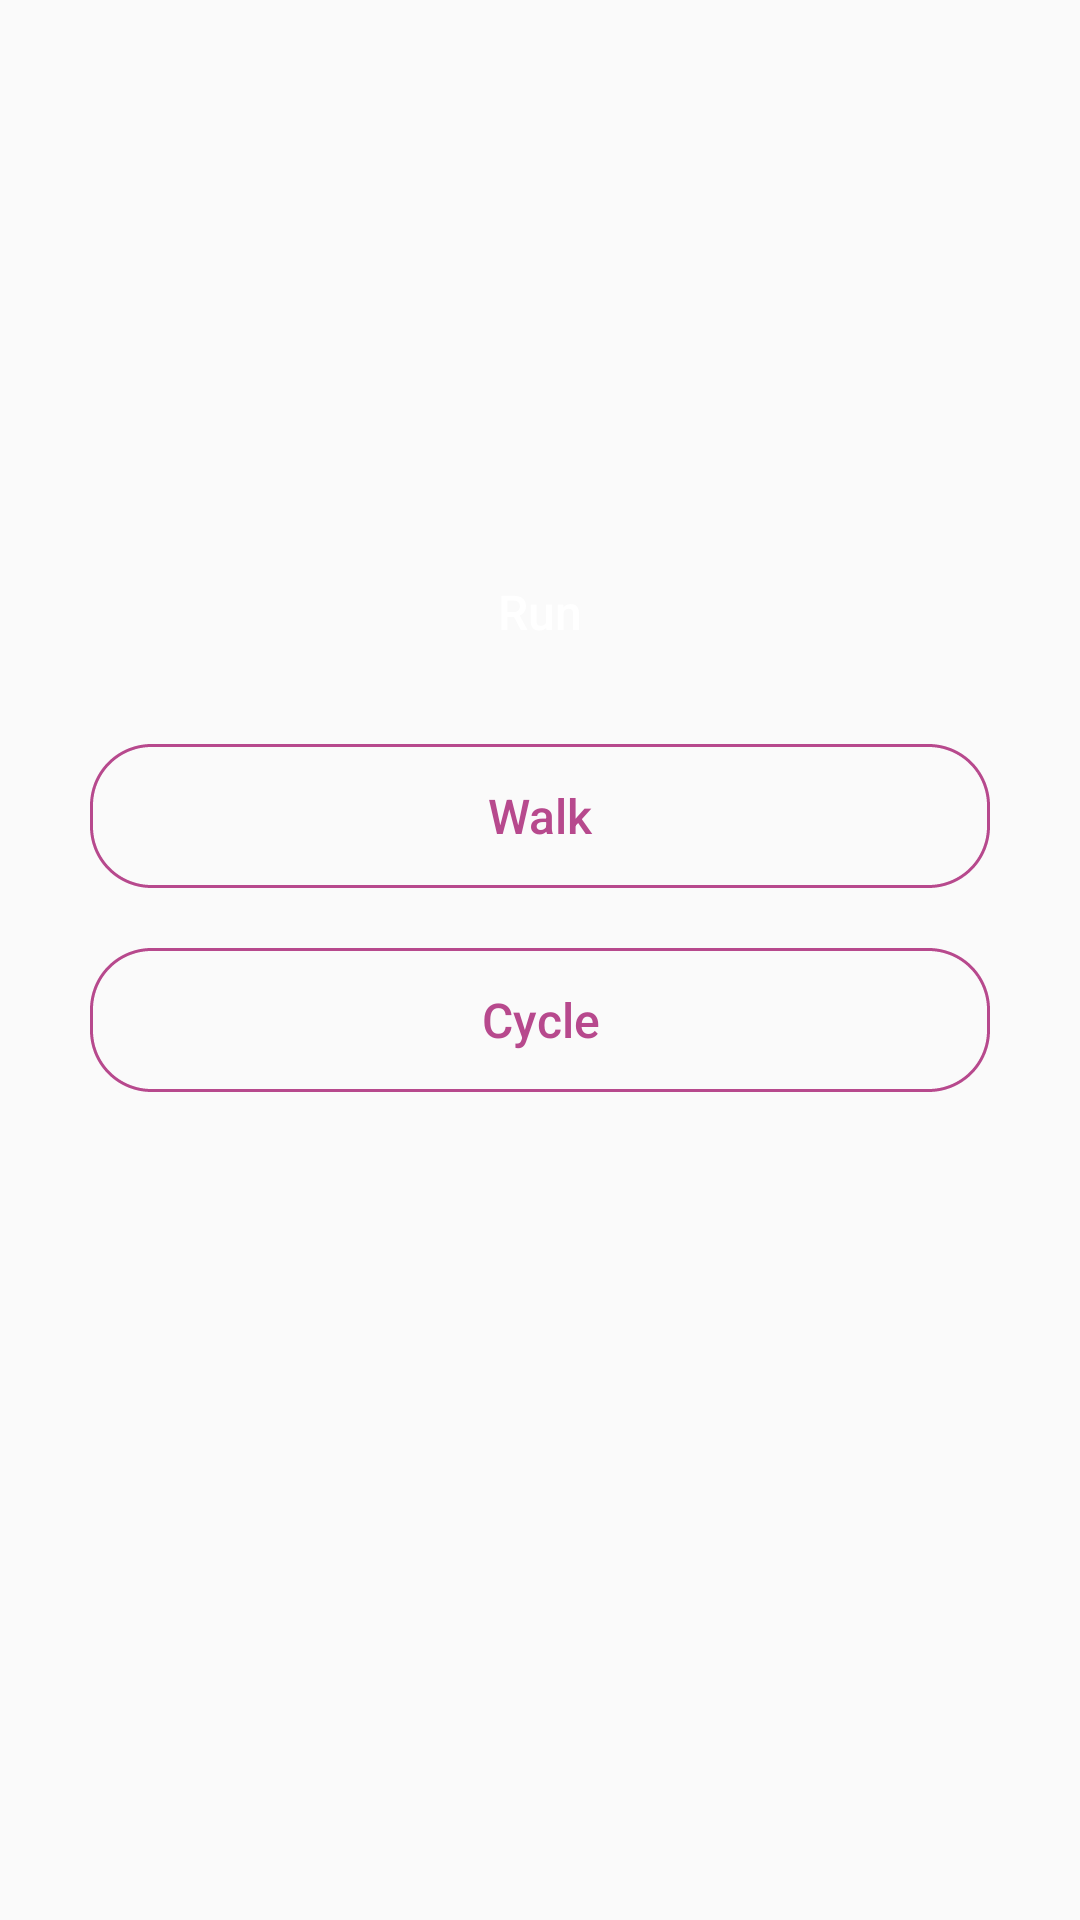

Here is an Android app screen rendered from its layout file. Give the layout XML and the strings, colors and styles it references.
<!-- AndroidManifest.xml: application theme AppTheme -->
<!-- res/layout/activity_select.xml -->
<?xml version="1.0" encoding="utf-8"?>
<androidx.constraintlayout.widget.ConstraintLayout xmlns:android="http://schemas.android.com/apk/res/android"
    xmlns:app="http://schemas.android.com/apk/res-auto"
    xmlns:tools="http://schemas.android.com/tools"
    android:layout_width="match_parent"
    android:layout_height="match_parent"
    android:layout_gravity="center"
    tools:context=".ui.ui.SelectActivity">

    <Button
        android:id="@+id/buttonRun"
        android:layout_width="match_parent"
        android:layout_height="wrap_content"
        android:layout_marginStart="30dp"
        android:layout_marginTop="180dp"
        android:layout_marginEnd="30dp"
        android:background="@drawable/button_theme_color_background"
        android:text="Run"
        android:textAllCaps="false"
        android:textColor="@color/colorWhite"
        android:textSize="16sp"
        app:layout_constraintStart_toStartOf="parent"
        app:layout_constraintTop_toTopOf="parent" />

    <Button
        android:id="@+id/buttonWalk"
        android:layout_width="match_parent"
        android:layout_height="wrap_content"
        android:layout_marginStart="30dp"
        android:layout_marginTop="20dp"
        android:layout_marginEnd="30dp"
        android:background="@drawable/button_theme_outline"
        android:text="Walk"
        android:textAllCaps="false"
        android:textColor="@color/colorPrimary"
        android:textSize="16sp"
        app:layout_constraintStart_toStartOf="parent"
        app:layout_constraintTop_toBottomOf="@id/buttonRun" />

    <Button
        android:id="@+id/buttonCycle"
        android:layout_width="match_parent"
        android:layout_height="wrap_content"
        android:layout_marginStart="30dp"
        android:layout_marginTop="20dp"
        android:layout_marginEnd="30dp"
        android:background="@drawable/button_theme_outline"
        android:text="Cycle"
        android:textAllCaps="false"
        android:textColor="@color/colorPrimary"
        android:textSize="16sp"
        app:layout_constraintStart_toStartOf="parent"
        app:layout_constraintTop_toBottomOf="@id/buttonWalk" />
</androidx.constraintlayout.widget.ConstraintLayout>
<!-- resources referenced by this layout -->
<resources>
  <color name="colorPrimary">#b7498d</color>
  <color name="colorWhite">#ffffff</color>
  <!-- drawable button_theme_outline (drawable) -->
  <?xml version="1.0" encoding="utf-8"?>
  <shape xmlns:android="http://schemas.android.com/apk/res/android"
      android:shape="rectangle">
      <stroke
          android:width="1dp"
          android:color="@color/colorPrimary"
          android:dashWidth="1dp" />
      <solid android:color="@android:color/transparent" />
      <corners android:radius="20dp" />
  </shape>
  <style name="AppTheme" parent="Theme.AppCompat.Light.DarkActionBar">
          
          <item name="colorPrimary">@color/colorPrimary</item>
          <item name="colorPrimaryDark">@color/colorPrimaryDark</item>
          <item name="colorAccent">@color/colorAccent</item>
          
      </style>
  <color name="colorPrimaryDark">#b7498d</color>
  <color name="colorAccent">#5c496e</color>
</resources>
